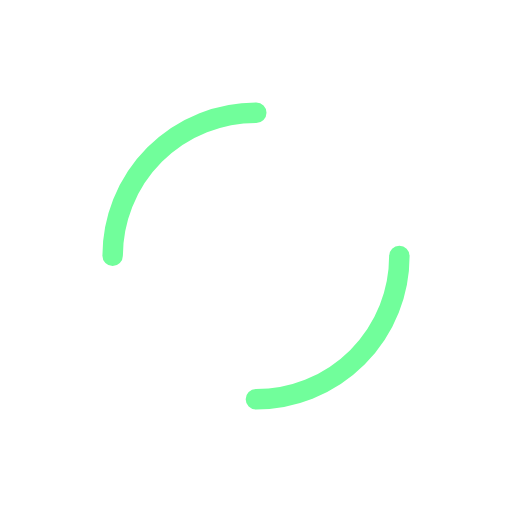
t = 0.00 s
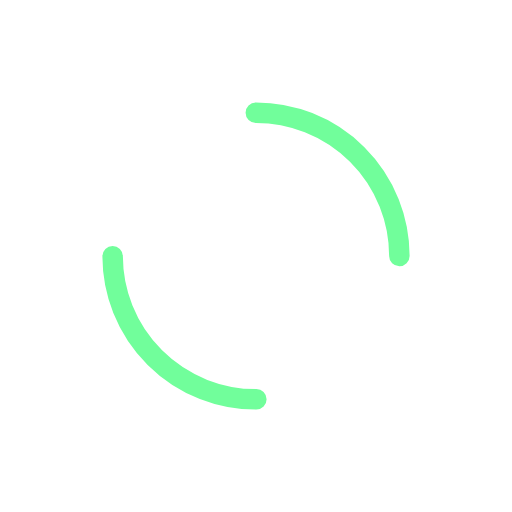
t = 0.24 s
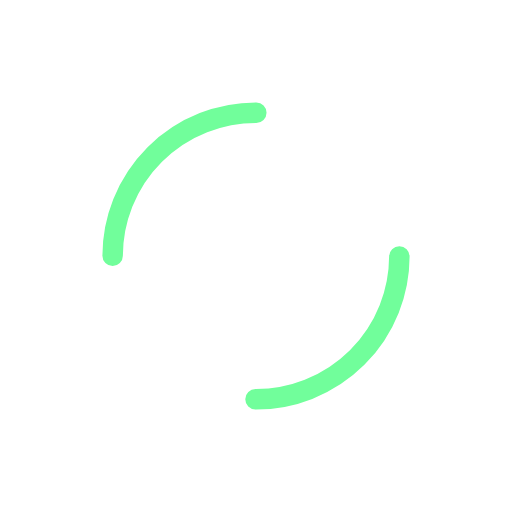
t = 0.48 s
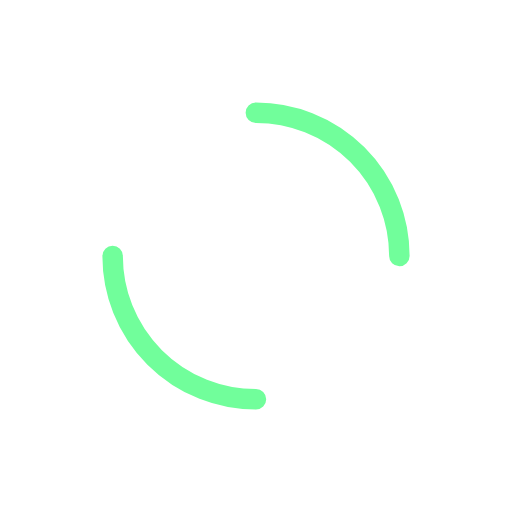
t = 0.72 s

The animated SVG that drew these frames (rendered in a browser with its animation timeline set to each time). Animation: 1 SMIL element (animateTransform=1); one cycle of 0.96 s, repeats indefinitely.

<svg xmlns="http://www.w3.org/2000/svg" viewBox="0 0 100 100" preserveAspectRatio="xMidYMid" width="90" height="80" style="shape-rendering: auto; display: block; background: rgb(255, 255, 255);" xmlns:xlink="http://www.w3.org/1999/xlink"><g><circle stroke-linecap="round" fill="none" stroke-dasharray="43.982297150257104 43.982297150257104" stroke="#71fe9b" stroke-width="4" r="28" cy="50" cx="50">
  <animateTransform values="0 50 50;360 50 50" keyTimes="0;1" dur="0.9615384615384615s" repeatCount="indefinite" type="rotate" attributeName="transform"></animateTransform>
</circle><g></g></g><!-- [ldio] generated by https://loading.io --></svg>
